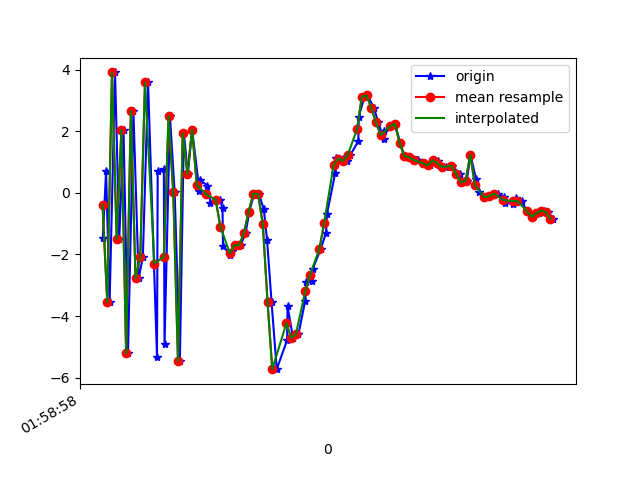

Data behind this chart, as committed beside it:
1617760738301, 456374938649715, -1.4763359, 0.3740605, -8.515026
1617760738315, 456374957880485, 0.6987, 0.4642, 8.09
1617760738330, 456374977111255, -3.552, -0.6084, -7.119
1617760738353, 456374996342025, 3.913, 0.7575, 4.793
1617760738371, 456375015572795, -1.492, 0.4073, -8.16
1617760738389, 456375034803565, 2.045, 1.017, 6.998
1617760738408, 456375054034335, -5.217, -0.3313, -2.839
1617760738431, 456375073265105, 2.649, 1.282, -1.905
1617760738453, 456375092495875, -2.771, -0.08118, 7.084
1617760738471, 456375111726645, -2.093, 0.5994, -8.214
1617760738493, 456375131088208, 3.592, 1.331, 5.348
1617760738531, 456375150318978, -5.321, -0.3717, 1.473
1617760738534, 456375169549748, 0.7198, 0.8804, -6.623
1617760738560, 456375188780518, 0.7672, 1.021, 7.289
1617760738563, 456375208011288, -4.915, 0.7112, -3.374
1617760738586, 456375227242058, 2.491, 2.936, -7.646
1617760738606, 456375246472828, 0.01601, 2.468, 6.286
1617760738628, 456375265703598, -5.456, 0.7608, -3.063
1617760738645, 456375284934368, 1.931, 0.9367, -3.841
1617760738662, 456375304165138, 0.6225, 0.006081, 8.79
1617760738680, 456375323395908, 2.054, -0.1657, 1.666
1617760738711, 456375342626678, 0.0706, -1.021, 0.5276
1617760738714, 456375361857448, 0.4191, -2.955, 0.784
1617760738745, 456375381088218, 0.2324, -3.495, 1.116
1617760738758, 456375400318988, -0.3179, -2.65, 0.62
1617760738798, 456375419549758, -0.2221, -2.001, -0.4726
1617760738809, 456375438780528, -0.4977, -2.425, -0.5295
1617760738811, 456375458011298, -1.714, -2.811, -0.5952
1617760738840, 456375477242068, -2.009, -1.84, -2.521
1617760738848, 456375496472838, -1.904, -1.382, -4.138
1617760738863, 456375515703608, -1.7, -1.276, -4.386
1617760738886, 456375534934378, -1.698, -0.8284, -4.85
1617760738907, 456375554165148, -1.296, 0.5618, -3.158
1617760738923, 456375573395918, -0.6064, 0.771, -2.957
1617760738943, 456375592626688, -0.02148, -0.751, -2.1
1617760738963, 456375611857458, -0.04153, -1.499, -1.532
1617760738984, 456375631088228, -0.5242, -2.513, -1.237
1617760738998, 456375650318998, -1.529, -2.258, -0.3778
1617760739017, 456375669549768, -3.547, -0.3414, 0.9952
1617760739039, 456375688780538, -5.727, 0.8533, 5.105
1617760739083, 456375708011308, -4.785, 1.51, 7.714
1617760739085, 456375727242078, -3.687, 0.2208, 6.885
1617760739108, 456375746472848, -4.71, -1.526, 4.909
1617760739131, 456375765703618, -4.596, -1.232, 6.278
1617760739160, 456375784934388, -3.501, -0.6021, 8.445
1617760739164, 456375804165158, -2.9, 0.07838, 8.346
1617760739188, 456375823395928, -2.855, -0.102, 6.234
1617760739191, 456375842626698, -2.481, 1.082, 4.056
1617760739226, 456375861857468, -1.82, 2.552, 2.34
1617760739248, 456375881088238, -1.295, 3.626, 2.799
1617760739252, 456375900319008, -0.6881, 2.91, 3.227
1617760739287, 456375919549778, 0.6423, 1.258, 0.924
1617760739289, 456375938780548, 1.139, 2.886, -1.232
1617760739319, 456375958011318, 1.115, 4.486, -1.778
1617760739335, 456375977242088, 1.04, 4.046, -1.109
1617760739351, 456375996472858, 1.229, 0.9872, 0.1754
1617760739385, 456376015703628, 1.676, -2.163, -0.1552
1617760739387, 456376034934398, 2.472, -3.684, -1.517
1617760739411, 456376054165168, 3.124, -2.702, -3.327
1617760739424, 456376073395938, 3.166, -0.9855, -3.831
1617760739451, 456376092626708, 2.772, -0.4502, -2.758
... 39 more rows
